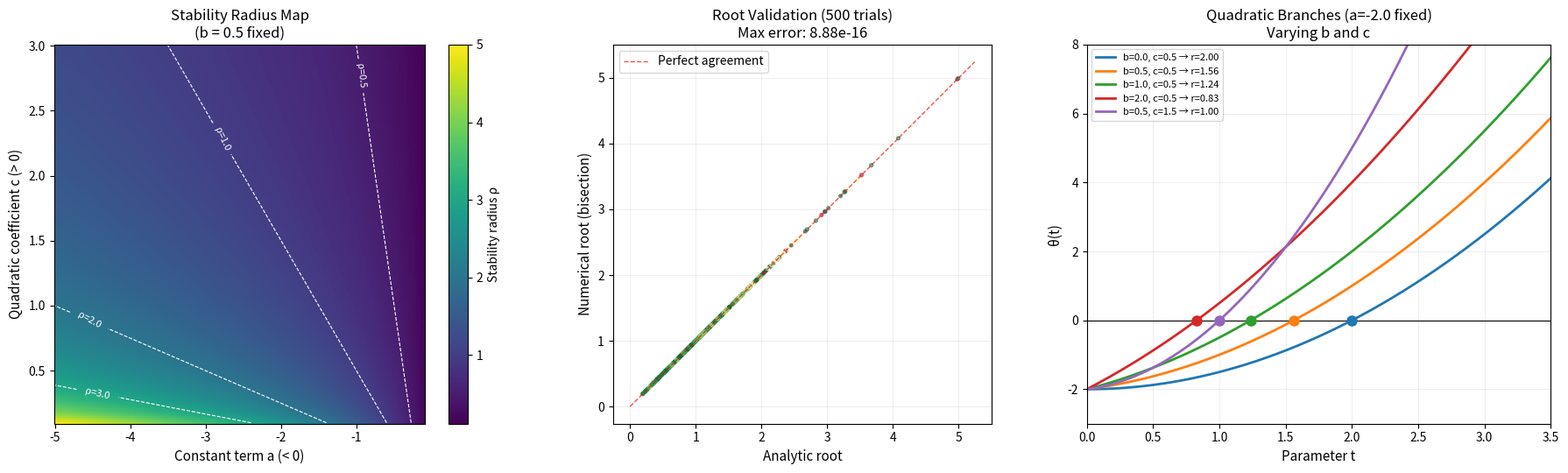

The matplotlib source for this figure:
#!/usr/bin/env python3
"""
Visualization: Quadratic Root Formula and Validation

Visualizes the quadratic branch specialization theorem: for θ(t) = a + bt + ct²
with a < 0, b ≥ 0, c > 0, the first positive root r = (-b + √(b²-4ac))/(2c)
is the exact stability boundary.

Produces a heatmap of stability radii across (a, c) parameter space,
and a scatter plot validating analytic vs numerical roots.
"""

import numpy as np
import matplotlib.pyplot as plt

np.random.seed(42)

fig, axes = plt.subplots(1, 3, figsize=(18, 5.5))

# ── Panel 1: Heatmap of stability radius in (a, c) space ──
ax = axes[0]
a_vals = np.linspace(-5, -0.1, 200)
c_vals = np.linspace(0.1, 3, 200)
A, C = np.meshgrid(a_vals, c_vals)
b_fixed = 0.5

# r = (-b + sqrt(b² - 4ac)) / (2c)
disc = b_fixed**2 - 4*A*C
R = (-b_fixed + np.sqrt(disc)) / (2*C)

im = ax.pcolormesh(a_vals, c_vals, R, cmap='viridis', shading='auto')
cbar = plt.colorbar(im, ax=ax, label='Stability radius ρ')
ax.set_xlabel('Constant term a (< 0)', fontsize=11)
ax.set_ylabel('Quadratic coefficient c (> 0)', fontsize=11)
ax.set_title(f'Stability Radius Map\n(b = {b_fixed} fixed)', fontsize=12)

# Add contour lines
contours = ax.contour(a_vals, c_vals, R, levels=[0.5, 1.0, 2.0, 3.0, 5.0],
                       colors='white', linewidths=0.8, linestyles='--')
ax.clabel(contours, fmt='ρ=%.1f', fontsize=8, colors='white')

# ── Panel 2: Analytic vs numerical validation ──
ax = axes[1]

n_trials = 500
analytic_roots = []
numerical_roots = []

for _ in range(n_trials):
    a = -np.random.uniform(0.5, 5)
    b = np.random.uniform(0, 3)
    c = np.random.uniform(0.1, 2)

    # Analytic
    disc = b**2 - 4*a*c
    r_analytic = (-b + np.sqrt(disc)) / (2*c)

    # Numerical (bisection)
    t_lo, t_hi = 0, 20
    for _ in range(100):
        t_mid = (t_lo + t_hi) / 2
        val = a + b*t_mid + c*t_mid**2
        if val < 0:
            t_lo = t_mid
        else:
            t_hi = t_mid
    r_numerical = (t_lo + t_hi) / 2

    analytic_roots.append(r_analytic)
    numerical_roots.append(r_numerical)

analytic_roots = np.array(analytic_roots)
numerical_roots = np.array(numerical_roots)
errors = np.abs(analytic_roots - numerical_roots)

ax.scatter(analytic_roots, numerical_roots, s=8, alpha=0.5, c=errors,
           cmap='RdYlGn_r', vmin=0, vmax=errors.max())
lim = max(analytic_roots.max(), numerical_roots.max()) * 1.05
ax.plot([0, lim], [0, lim], 'r--', linewidth=1, alpha=0.7, label='Perfect agreement')
ax.set_xlabel('Analytic root', fontsize=11)
ax.set_ylabel('Numerical root (bisection)', fontsize=11)
ax.set_title(f'Root Validation ({n_trials} trials)\nMax error: {errors.max():.2e}', fontsize=12)
ax.legend(fontsize=10)
ax.set_aspect('equal')
ax.grid(True, alpha=0.2)

# ── Panel 3: Discriminant and root structure ──
ax = axes[2]
t = np.linspace(0, 4, 500)

# Show several quadratic branches with same a, different (b,c)
a_fixed = -2.0
params = [
    (0.0, 0.5, '#1f77b4'),   # Purely quadratic
    (0.5, 0.5, '#ff7f0e'),   # Small linear term
    (1.0, 0.5, '#2ca02c'),   # Medium linear term
    (2.0, 0.5, '#d62728'),   # Large linear term
    (0.5, 1.5, '#9467bd'),   # Large quadratic term
]

for b, c, color in params:
    theta = a_fixed + b*t + c*t**2
    disc = b**2 - 4*a_fixed*c
    r = (-b + np.sqrt(disc)) / (2*c)
    ax.plot(t, theta, color=color, linewidth=2,
            label=f'b={b}, c={c} → r={r:.2f}')
    ax.plot(r, 0, 'o', color=color, markersize=8, zorder=5)

ax.axhline(y=0, color='k', linewidth=0.8)
ax.set_xlabel('Parameter t', fontsize=11)
ax.set_ylabel('θ(t)', fontsize=11)
ax.set_title(f'Quadratic Branches (a={a_fixed} fixed)\nVarying b and c', fontsize=12)
ax.legend(fontsize=8, loc='upper left')
ax.set_xlim(0, 3.5)
ax.set_ylim(-3, 8)
ax.grid(True, alpha=0.2)

plt.tight_layout()
plt.savefig('viz_quadratic_roots.png', dpi=150, bbox_inches='tight')
plt.close()
print("Saved: viz_quadratic_roots.png")
